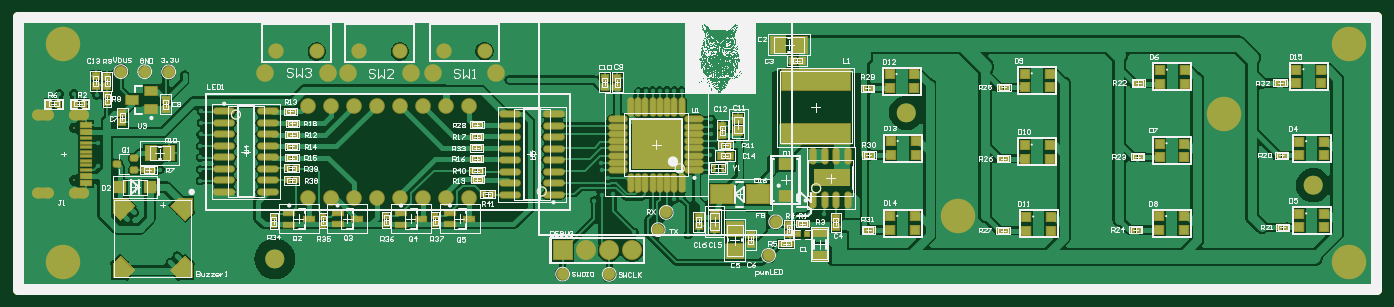
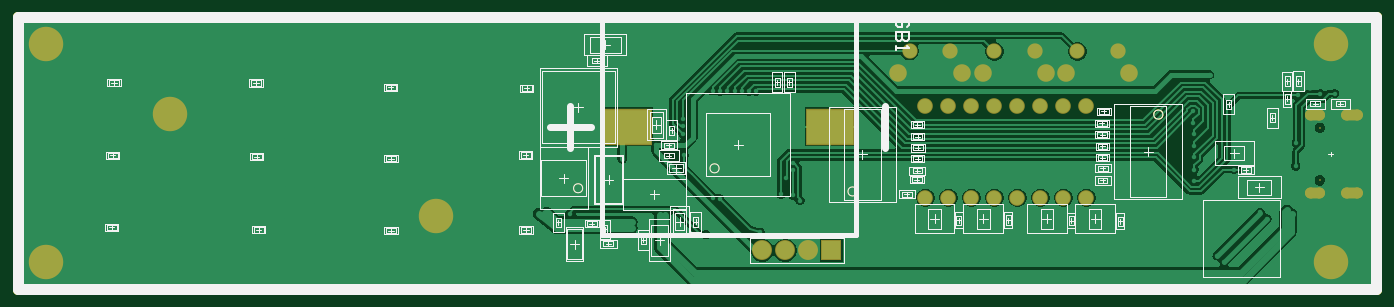
Circuit board: 10 layer files. Board 150.0 x 30.0 mm.
- bottom_copper: SunRiseClock_PCB.GBL (43928 bytes)
- bottom_silk: SunRiseClock_PCB.GBO (18941 bytes)
- paste: SunRiseClock_PCB.GBP (18417 bytes)
- bottom_mask: SunRiseClock_PCB.GBS (20133 bytes)
- outline: SunRiseClock_PCB.GKO (18349 bytes)
- outline: SunRiseClock_PCB.GM1 (18422 bytes)
- top_copper: SunRiseClock_PCB.GTL (78645 bytes)
- top_silk: SunRiseClock_PCB.GTO (1787564 bytes)
- paste: SunRiseClock_PCB.GTP (25161 bytes)
- top_mask: SunRiseClock_PCB.GTS (27108 bytes)

=== bottom_copper: SunRiseClock_PCB.GBL (43928 bytes, source omitted) ===
=== bottom_silk: SunRiseClock_PCB.GBO (18941 bytes, source omitted) ===
=== paste: SunRiseClock_PCB.GBP (18417 bytes, source omitted) ===
=== bottom_mask: SunRiseClock_PCB.GBS (20133 bytes, source omitted) ===
=== outline: SunRiseClock_PCB.GKO (18349 bytes, source omitted) ===
=== outline: SunRiseClock_PCB.GM1 (18422 bytes, source omitted) ===
=== top_copper: SunRiseClock_PCB.GTL (78645 bytes, source omitted) ===
=== top_silk: SunRiseClock_PCB.GTO (1787564 bytes, source omitted) ===
=== paste: SunRiseClock_PCB.GTP (25161 bytes, source omitted) ===
=== top_mask: SunRiseClock_PCB.GTS (27108 bytes, source omitted) ===
